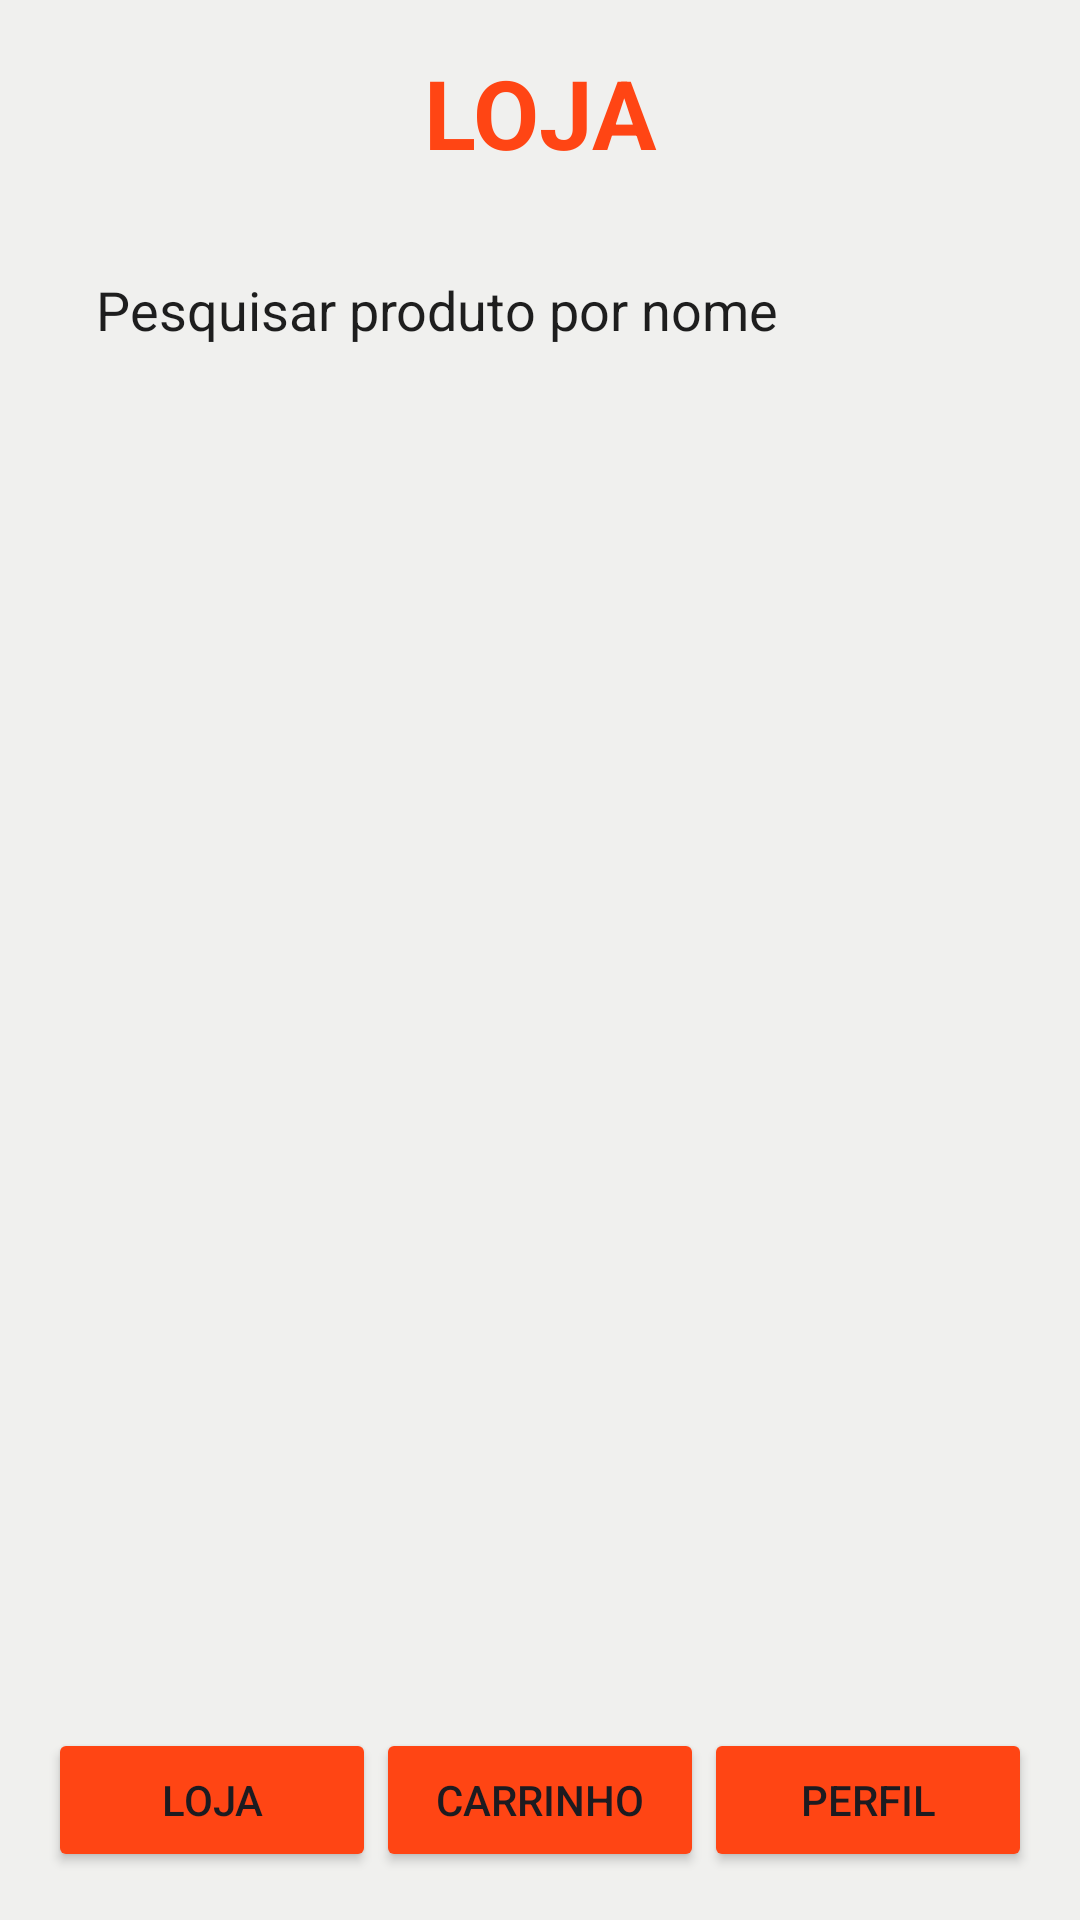

This screen was rendered from an Android layout file. Write that file and the resources it references.
<!-- AndroidManifest.xml: application theme Theme.Trabalho2PDM -->
<!-- res/layout/activity_main.xml -->
<?xml version="1.0" encoding="utf-8"?>
<LinearLayout
    xmlns:android="http://schemas.android.com/apk/res/android"
    android:layout_width="match_parent"
    android:layout_height="match_parent"
    android:orientation="vertical"
    android:background="#F0F0EE">

    
    <TextView
        android:id="@+id/logoTextView"
        android:layout_width="match_parent"
        android:layout_height="wrap_content"
        android:text="LOJA"
        android:textSize="32sp"
        android:textStyle="bold"
        android:textColor="@color/laranja"
        android:gravity="center"
        android:padding="16dp"/>

    
    <EditText
        android:id="@+id/searchEditText"
        android:layout_width="match_parent"
        android:layout_height="wrap_content"
        android:hint="Pesquisar produto por nome"
        android:textColorHint="#1E1E1E"
        android:textColor="#1E1E1E"
        android:padding="16dp"
        android:layout_marginStart="16dp"
        android:layout_marginEnd="16dp"
        android:background="#F0F0EE"/>

    <ScrollView
        android:layout_width="match_parent"
        android:layout_height="0dp"
        android:layout_weight="1">

        <LinearLayout
            android:id="@+id/productsContainer"
            android:layout_width="match_parent"
            android:layout_height="wrap_content"
            android:orientation="vertical"
            android:padding="16dp">

            <ListView
                android:id="@+id/productListView"
                android:layout_width="match_parent"
                android:layout_height="match_parent"/>
        </LinearLayout>
    </ScrollView>

    <LinearLayout
        android:layout_width="match_parent"
        android:layout_height="wrap_content"
        android:orientation="horizontal"
        android:padding="16dp"
        android:background="#F0F0EE">

        <Button
            android:id="@+id/btnLoja"
            android:layout_width="0dp"
            android:layout_height="wrap_content"
            android:backgroundTint="@color/laranja"
            android:layout_weight="1"
            android:padding="12dp"
            android:text="Loja" />

        <Button
            android:id="@+id/btnCarrinho"
            android:layout_width="0dp"
            android:layout_height="wrap_content"
            android:backgroundTint="@color/laranja"

            android:layout_weight="1"
            android:padding="12dp"
            android:text="Carrinho" />

        <Button
            android:id="@+id/btnPerfil"
            android:layout_width="0dp"
            android:layout_height="wrap_content"
            android:backgroundTint="@color/laranja"

            android:layout_weight="1"
            android:padding="12dp"
            android:text="Perfil" />
    </LinearLayout>

</LinearLayout>
<!-- resources referenced by this layout -->
<resources>
  <color name="laranja">#FF4514</color>
  <style name="Theme.Trabalho2PDM" parent="Base.Theme.Trabalho2PDM" />
  <style name="Base.Theme.Trabalho2PDM" parent="Theme.Material3.DayNight.NoActionBar">
          
          
      </style>
</resources>
